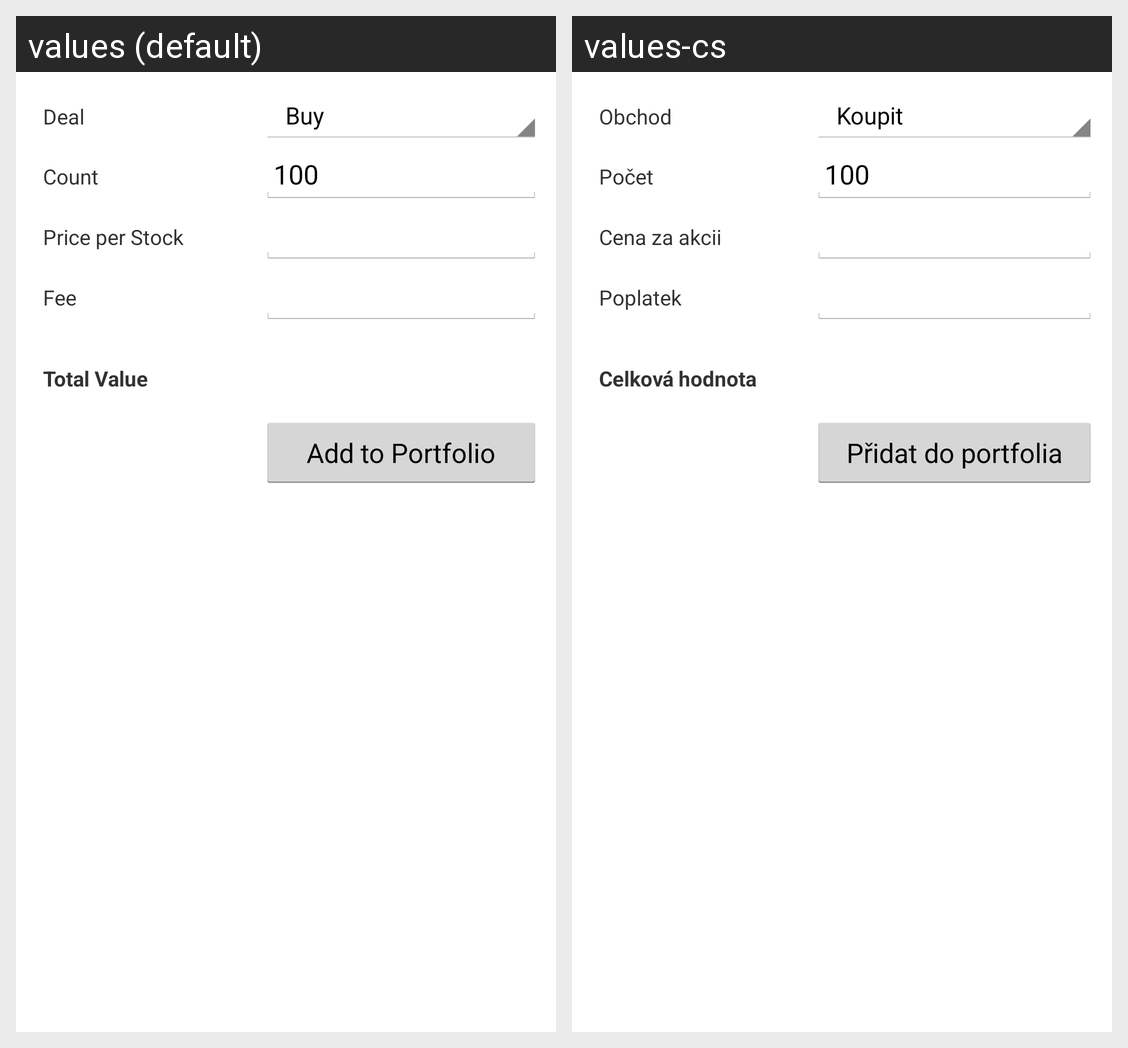

Translations of the strings shown on this Android screen, per locale in the grid:
Android screen res/layout/portfolio_add_item_layout.xml rendered under 2 locales, left to right: values (default), values-cs. Device: Nexus 5 (rendered at 1080×1920; each locale shown at half size, 540×960, under a caption strip naming it); theme themeLight.
Strings drawn on this screen, with the default value and each locale's value (text and hints the layout hard-codes, and strings that could not be matched under every locale, appear in the picture but are not listed):

portfolioDealPrompt
  values: Deal
  values-cs: Obchod

portfolioCountLabel
  values: Count
  values-cs: Počet

portfolioDefaultStockCount
  values: 100
  values-cs: 100

portfolioPriceLabel
  values: Price per Stock
  values-cs: Cena za akcii

portfolioDealFee
  values: Fee
  values-cs: Poplatek

portfolioDealTotalValue
  values: Total Value
  values-cs: Celková hodnota

addStockItemToPortfolio
  values: Add to Portfolio
  values-cs: Přidat do portfolia
